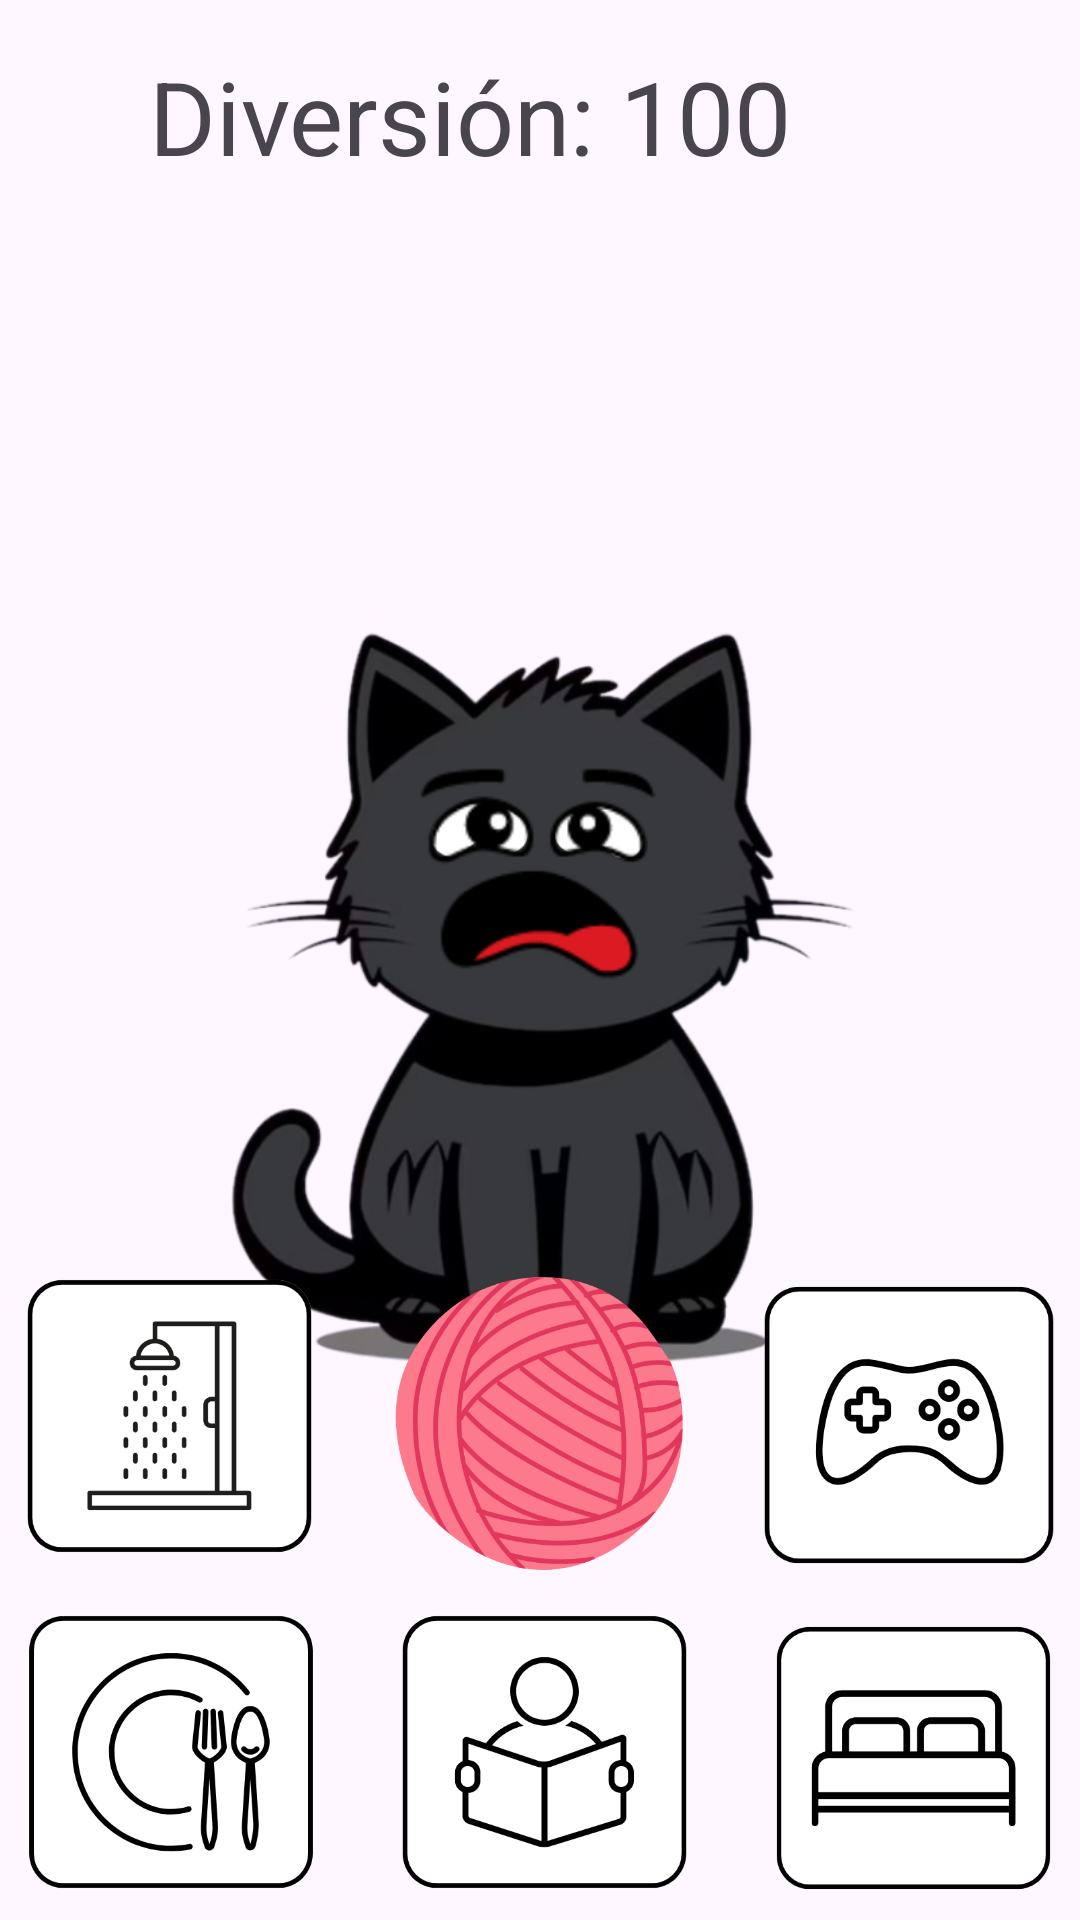

Write the Android layout XML for this screen, with the resource values it uses.
<!-- AndroidManifest.xml: application theme Theme.YanamascotaVirtual -->
<!-- res/layout/activity_vetana_juegos.xml -->
<?xml version="1.0" encoding="utf-8"?>
<androidx.constraintlayout.widget.ConstraintLayout xmlns:android="http://schemas.android.com/apk/res/android"
    xmlns:app="http://schemas.android.com/apk/res-auto"
    xmlns:tools="http://schemas.android.com/tools"
    android:layout_width="match_parent"
    android:layout_height="match_parent"
    android:background="@drawable/juegos"
    tools:context=".vetanaJuegos">

    <ImageView
        android:id="@+id/gata"
        android:layout_width="224dp"
        android:layout_height="272dp"
        app:layout_constraintBottom_toBottomOf="parent"
        app:layout_constraintEnd_toEndOf="parent"
        app:layout_constraintHorizontal_bias="0.497"
        app:layout_constraintStart_toStartOf="parent"
        app:layout_constraintTop_toTopOf="parent"
        app:layout_constraintVertical_bias="0.527"
        app:srcCompat="@drawable/yanabocaabierta" />

    <TextView
        android:id="@+id/diversionTextView"
        android:layout_width="260dp"
        android:layout_height="66dp"
        android:layout_marginTop="16dp"
        android:text="Diversión: 100"
        android:textAlignment="textStart"
        android:textSize="34sp"
        app:layout_constraintBottom_toTopOf="@id/gata"
        app:layout_constraintEnd_toEndOf="parent"
        app:layout_constraintHorizontal_bias="0.497"
        app:layout_constraintStart_toStartOf="parent"
        app:layout_constraintTop_toTopOf="parent"
        app:layout_constraintVertical_bias="0.0" />

    <ImageView
        android:id="@+id/btnComedor"
        android:layout_width="114dp"
        android:layout_height="112dp"
        app:layout_constraintBottom_toBottomOf="parent"
        app:layout_constraintStart_toStartOf="parent"
        app:srcCompat="@drawable/botoncomedor" />

    <ImageView
        android:id="@+id/btnDormitorio"
        android:layout_width="111dp"
        android:layout_height="108dp"
        app:layout_constraintBottom_toBottomOf="parent"
        app:layout_constraintEnd_toEndOf="parent"
        app:srcCompat="@drawable/botondormitorio" />

    <ImageView
        android:id="@+id/btnDucha"
        android:layout_width="113dp"
        android:layout_height="112dp"
        app:layout_constraintBottom_toTopOf="@+id/btnComedor"
        app:layout_constraintStart_toStartOf="parent"
        app:srcCompat="@drawable/botonducha" />

    <ImageView
        android:id="@+id/btnEstudio"
        android:layout_width="113dp"
        android:layout_height="112dp"
        app:layout_constraintBottom_toBottomOf="parent"
        app:layout_constraintEnd_toStartOf="@+id/btnDormitorio"
        app:layout_constraintStart_toEndOf="@+id/btnComedor"
        app:srcCompat="@drawable/botonestudio" />

    <ImageView
        android:id="@+id/btnJuegos"
        android:layout_width="114dp"
        android:layout_height="114dp"
        app:layout_constraintBottom_toTopOf="@+id/btnDormitorio"
        app:layout_constraintEnd_toEndOf="parent"
        app:srcCompat="@drawable/botonsaladejuegos" />

    <ImageView
        android:id="@+id/btnJugar"
        android:layout_width="108dp"
        android:layout_height="107dp"
        app:layout_constraintBottom_toTopOf="@+id/btnEstudio"
        app:layout_constraintEnd_toStartOf="@+id/btnJuegos"
        app:layout_constraintHorizontal_bias="0.493"
        app:layout_constraintStart_toEndOf="@+id/btnDucha"
        app:srcCompat="@drawable/pelotajuego" />

</androidx.constraintlayout.widget.ConstraintLayout>
<!-- resources referenced by this layout -->
<resources>
  <!-- drawable botoncomedor: png bitmap (drawable, 28044 bytes) -->
  <!-- drawable botondormitorio: png bitmap (drawable, 12560 bytes) -->
  <!-- drawable botonducha: png bitmap (drawable, 13826 bytes) -->
  <!-- drawable botonestudio: png bitmap (drawable, 17690 bytes) -->
  <!-- drawable botonsaladejuegos: png bitmap (drawable, 21402 bytes) -->
  <!-- drawable pelotajuego: png bitmap (drawable, 49557 bytes) -->
  <!-- drawable yanabocaabierta: png bitmap (drawable, 141761 bytes) -->
  <style name="Theme.YanamascotaVirtual" parent="Base.Theme.YanamascotaVirtual" />
  <style name="Base.Theme.YanamascotaVirtual" parent="Theme.Material3.DayNight.NoActionBar">
          
          
      </style>
</resources>
